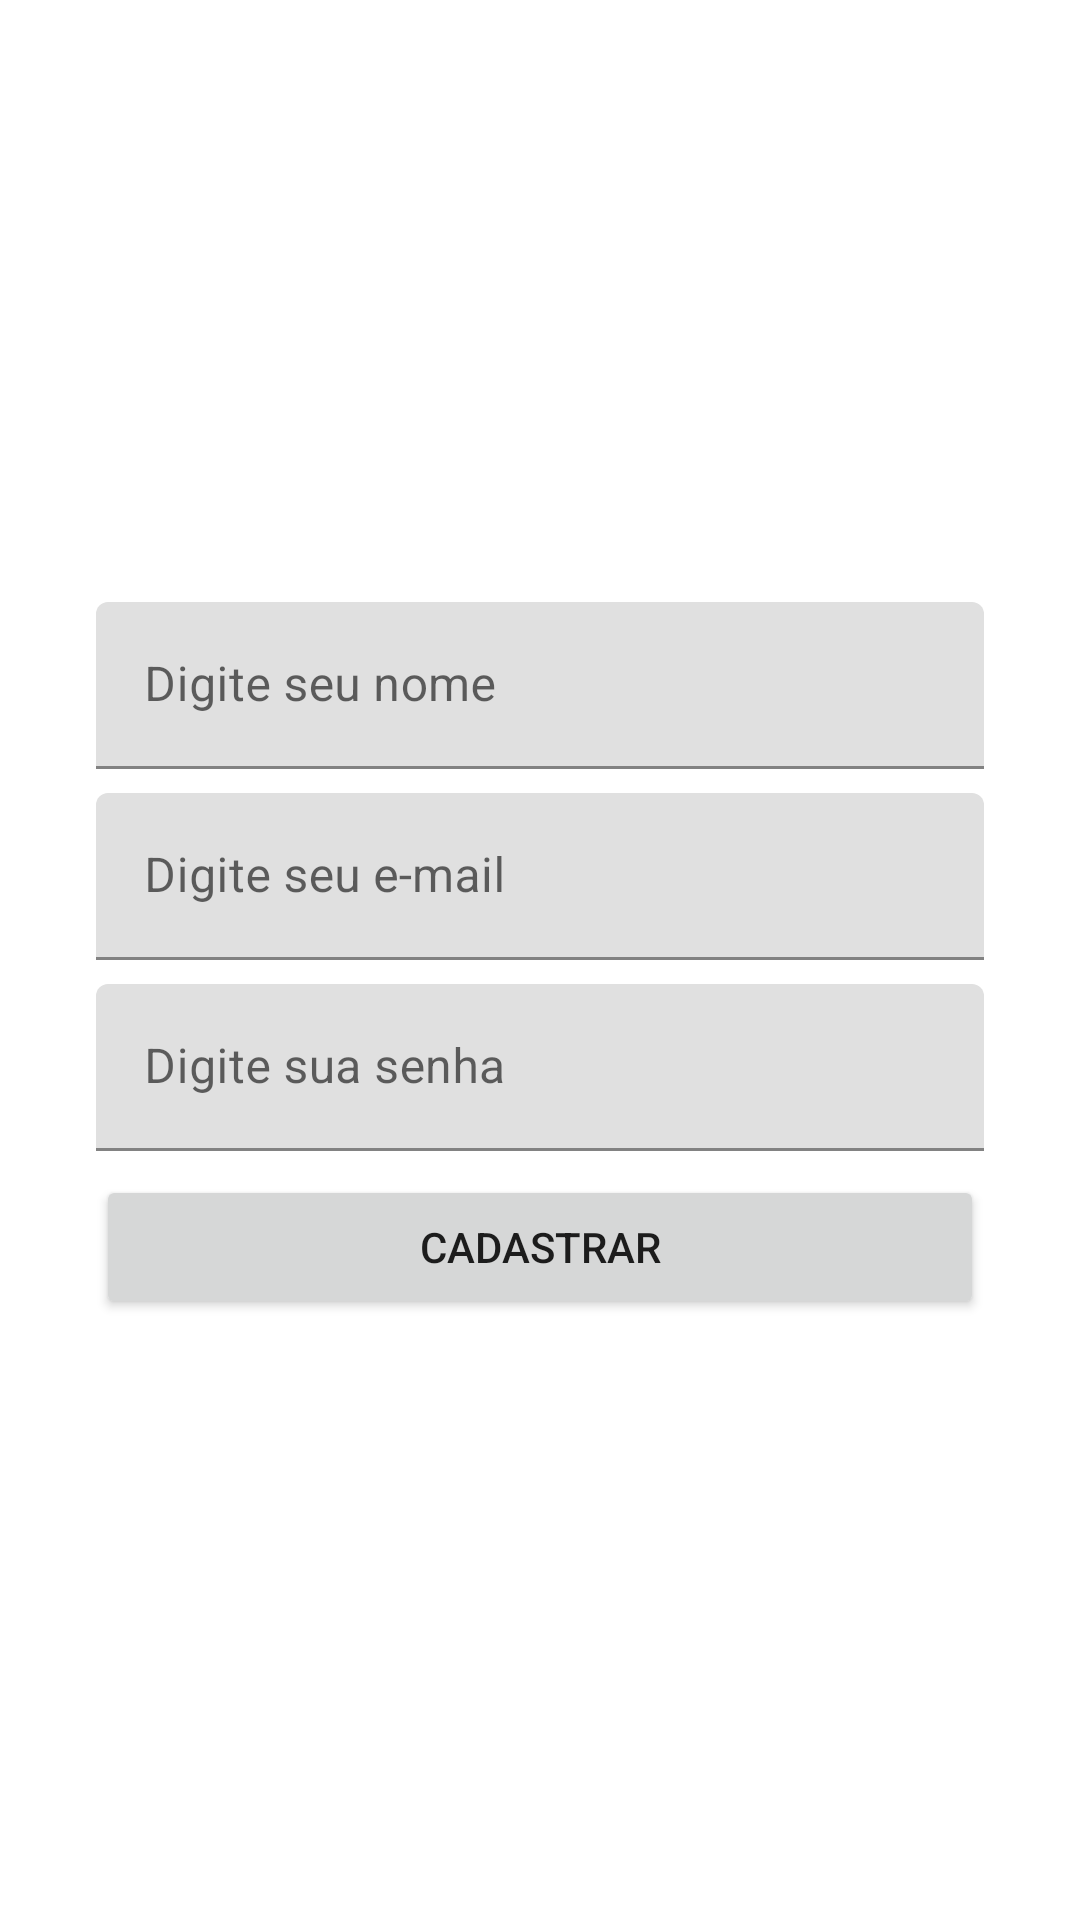

Here is an Android app screen rendered from its layout file. Give the layout XML and the strings, colors and styles it references.
<!-- AndroidManifest.xml: application theme Theme.Mensageiro -->
<!-- res/layout/activity_cadastro.xml -->
<?xml version="1.0" encoding="utf-8"?>
<androidx.constraintlayout.widget.ConstraintLayout xmlns:android="http://schemas.android.com/apk/res/android"
    xmlns:app="http://schemas.android.com/apk/res-auto"
    xmlns:tools="http://schemas.android.com/tools"
    android:layout_width="match_parent"
    android:layout_height="match_parent"
    tools:context=".activity.CadastroActivity">

    <com.google.android.material.textfield.TextInputLayout
        android:id="@+id/textInputLayout4"
        android:layout_width="0dp"
        android:layout_height="wrap_content"
        android:layout_marginStart="32dp"
        android:layout_marginLeft="32dp"
        android:layout_marginEnd="32dp"
        android:layout_marginRight="32dp"
        app:layout_constraintBottom_toTopOf="@+id/textInputLayout3"
        app:layout_constraintEnd_toEndOf="parent"
        app:layout_constraintStart_toStartOf="parent"
        app:layout_constraintTop_toTopOf="parent"
        app:layout_constraintVertical_chainStyle="packed">

        <com.google.android.material.textfield.TextInputEditText
            android:id="@+id/editNomeCadastro"
            android:layout_width="match_parent"
            android:layout_height="wrap_content"
            android:hint="@string/digite_nome"
            android:inputType="text" />
    </com.google.android.material.textfield.TextInputLayout>

    <com.google.android.material.textfield.TextInputLayout
        android:id="@+id/textInputLayout3"
        android:layout_width="0dp"
        android:layout_height="wrap_content"
        android:layout_marginStart="32dp"
        android:layout_marginLeft="32dp"
        android:layout_marginTop="8dp"
        android:layout_marginEnd="32dp"
        android:layout_marginRight="32dp"
        app:layout_constraintBottom_toTopOf="@+id/textInputLayout5"
        app:layout_constraintEnd_toEndOf="parent"
        app:layout_constraintStart_toStartOf="parent"
        app:layout_constraintTop_toBottomOf="@+id/textInputLayout4">

        <com.google.android.material.textfield.TextInputEditText
            android:id="@+id/editEmailCadastro"
            android:layout_width="match_parent"
            android:layout_height="wrap_content"
            android:hint="@string/digite_email"
            android:inputType="textWebEmailAddress" />
    </com.google.android.material.textfield.TextInputLayout>

    <com.google.android.material.textfield.TextInputLayout
        android:id="@+id/textInputLayout5"
        android:layout_width="0dp"
        android:layout_height="wrap_content"
        android:layout_marginStart="32dp"
        android:layout_marginLeft="32dp"
        android:layout_marginTop="8dp"
        android:layout_marginEnd="32dp"
        android:layout_marginRight="32dp"
        app:layout_constraintBottom_toTopOf="@+id/buttonCadastrar"
        app:layout_constraintEnd_toEndOf="parent"
        app:layout_constraintStart_toStartOf="parent"
        app:layout_constraintTop_toBottomOf="@+id/textInputLayout3">

        <com.google.android.material.textfield.TextInputEditText
            android:id="@+id/editSenhaCadastro"
            android:layout_width="match_parent"
            android:layout_height="wrap_content"
            android:hint="@string/digite_senha"
            android:inputType="textPassword" />
    </com.google.android.material.textfield.TextInputLayout>

    <Button
        android:id="@+id/buttonCadastrar"
        android:layout_width="0dp"
        android:layout_height="wrap_content"
        android:layout_marginStart="32dp"
        android:layout_marginLeft="32dp"
        android:layout_marginTop="8dp"
        android:layout_marginEnd="32dp"
        android:layout_marginRight="32dp"
        android:onClick="validarCadastroUsuario"
        android:text="@string/botao_cadastrar"
        app:layout_constraintBottom_toBottomOf="parent"
        app:layout_constraintEnd_toEndOf="parent"
        app:layout_constraintStart_toStartOf="parent"
        app:layout_constraintTop_toBottomOf="@+id/textInputLayout5" />
</androidx.constraintlayout.widget.ConstraintLayout>
<!-- resources referenced by this layout -->
<resources>
  <string name="botao_cadastrar">Cadastrar</string>
  <string name="digite_email">Digite seu e-mail</string>
  <string name="digite_nome">Digite seu nome</string>
  <string name="digite_senha">Digite sua senha</string>
  <style name="Theme.Mensageiro" parent="Theme.MaterialComponents.DayNight.NoActionBar">
          
          <item name="colorPrimary">@color/primary</item>
          <item name="colorPrimaryVariant">@color/primary_dark</item>
          <item name="colorOnPrimary">@color/white</item>
          
          <item name="colorSecondary">@color/color_accent</item>
          <item name="colorSecondaryVariant">@color/teal_700</item>
          <item name="colorOnSecondary">@color/black</item>
          
          <item name="android:statusBarColor" tools:targetApi="l">?attr/colorPrimaryVariant</item>
          
      </style>
  <color name="primary">#F3FF5722</color>
  <color name="primary_dark">#B0FF5722</color>
  <color name="white">#FFFFFFFF</color>
  <color name="color_accent">#FF9800</color>
  <color name="teal_700">#FFC107</color>
  <color name="black">#FF000000</color>
</resources>
